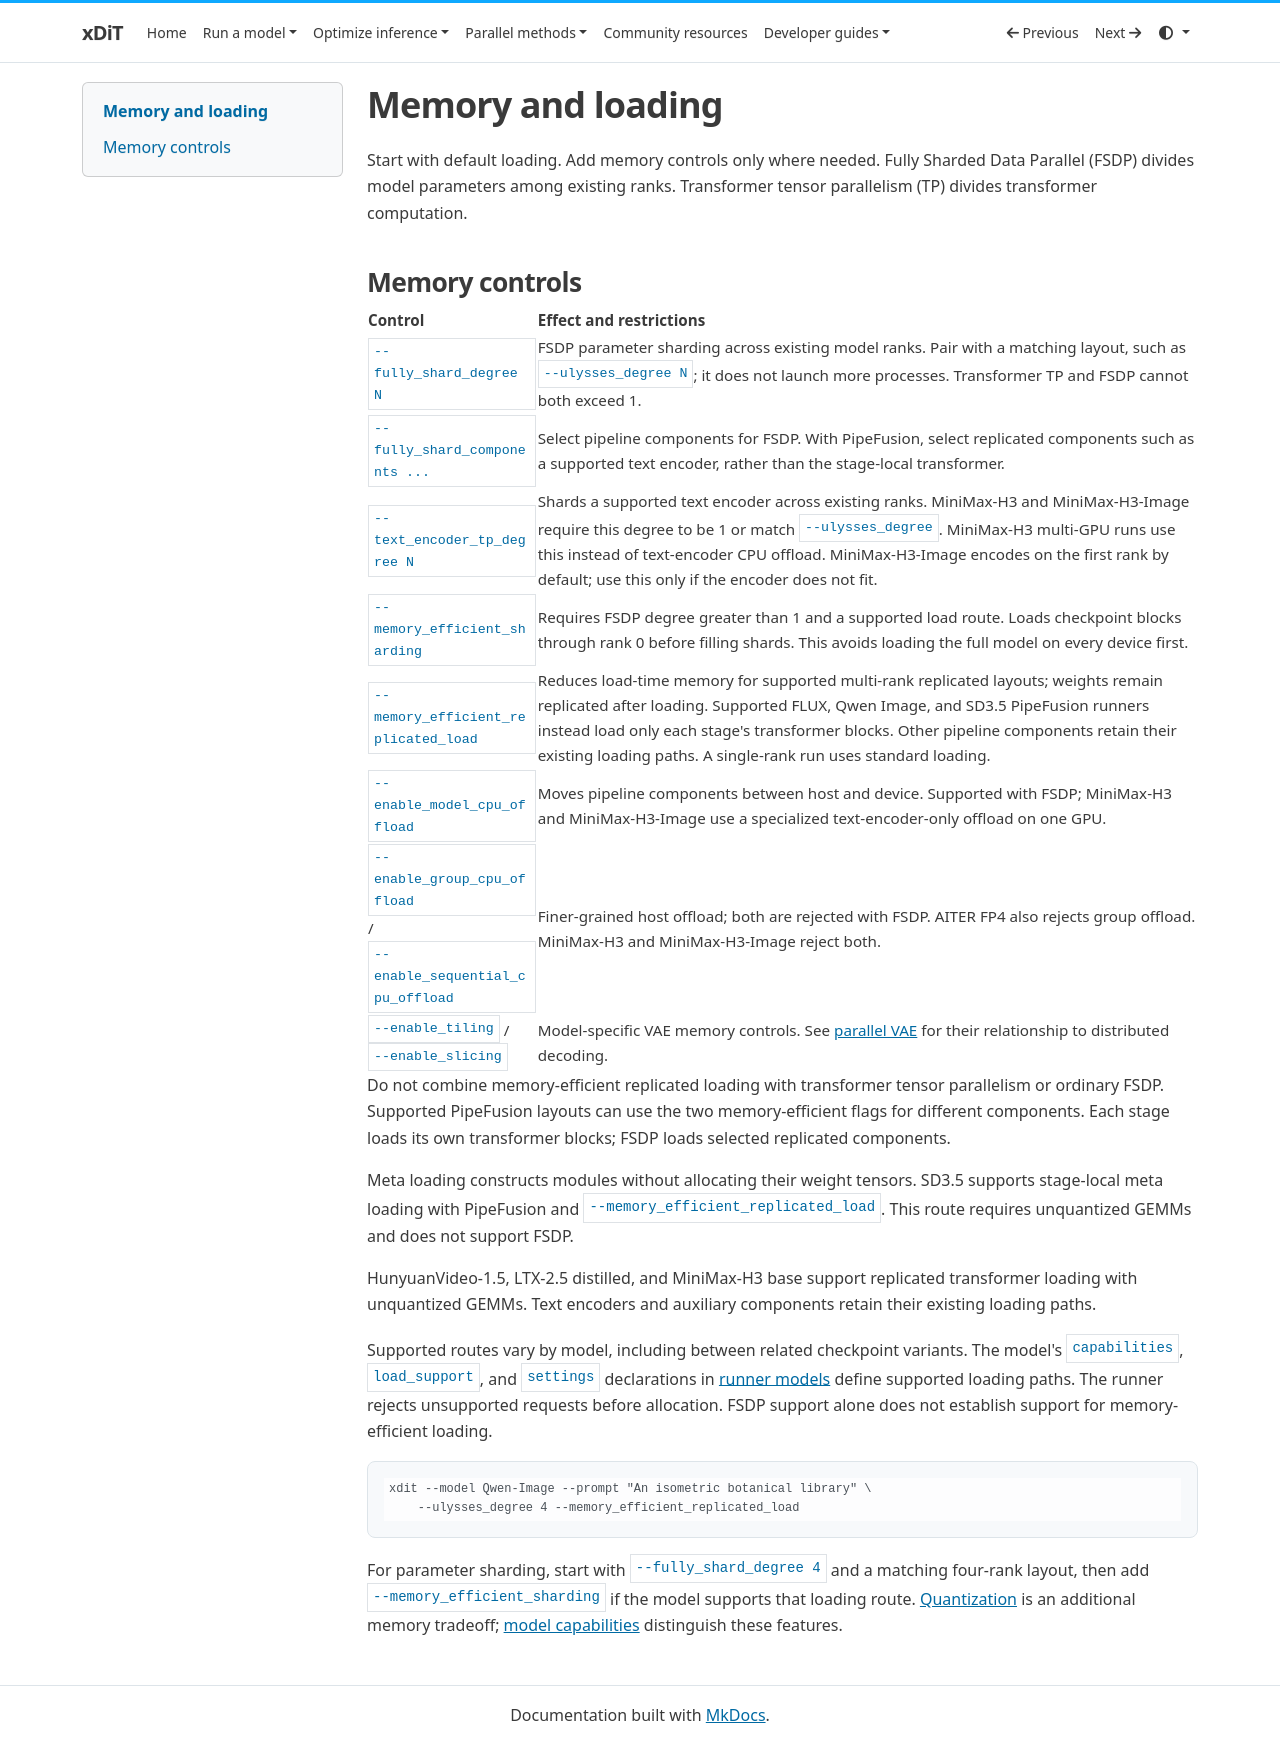

repository: xdit-project/xDiT · page: runner/memory/index.html · generator: mkdocs

# Memory and loading

Start with default loading. Add memory controls only where needed.
Fully Sharded Data Parallel (FSDP) divides model parameters among existing ranks.
Transformer tensor parallelism (TP) divides transformer computation.

## Memory controls

| Control | Effect and restrictions |
| --- | --- |
| `--fully_shard_degree N` | FSDP parameter sharding across existing model ranks. Pair with a matching layout, such as `--ulysses_degree N`; it does not launch more processes. Transformer TP and FSDP cannot both exceed 1. |
| `--fully_shard_components ...` | Select pipeline components for FSDP. With PipeFusion, select replicated components such as a supported text encoder, rather than the stage-local transformer. |
| `--text_encoder_tp_degree N` | Shards a supported text encoder across existing ranks. MiniMax-H3 and MiniMax-H3-Image require this degree to be 1 or match `--ulysses_degree`. MiniMax-H3 multi-GPU runs use this instead of text-encoder CPU offload. MiniMax-H3-Image encodes on the first rank by default; use this only if the encoder does not fit. |
| `--memory_efficient_sharding` | Requires FSDP degree greater than 1 and a supported load route. Loads checkpoint blocks through rank 0 before filling shards. This avoids loading the full model on every device first. |
| `--memory_efficient_replicated_load` | Reduces load-time memory for supported multi-rank replicated layouts; weights remain replicated after loading. Supported FLUX, Qwen Image, and SD3.5 PipeFusion runners instead load only each stage's transformer blocks. Other pipeline components retain their existing loading paths. A single-rank run uses standard loading. |
| `--enable_model_cpu_offload` | Moves pipeline components between host and device. Supported with FSDP; MiniMax-H3 and MiniMax-H3-Image use a specialized text-encoder-only offload on one GPU. |
| `--enable_group_cpu_offload` / `--enable_sequential_cpu_offload` | Finer-grained host offload; both are rejected with FSDP. AITER FP4 also rejects group offload. MiniMax-H3 and MiniMax-H3-Image reject both. |
| `--enable_tiling` / `--enable_slicing` | Model-specific VAE memory controls. See [parallel VAE](../methods/parallel_vae.md) for their relationship to distributed decoding. |

Do not combine memory-efficient replicated loading with transformer tensor
parallelism or ordinary FSDP. Supported PipeFusion layouts can use the two
memory-efficient flags for different components. Each stage loads its own
transformer blocks; FSDP loads selected replicated components.

Meta loading constructs modules without allocating their weight tensors.
SD3.5 supports stage-local meta loading with PipeFusion and
`--memory_efficient_replicated_load`. This route requires unquantized GEMMs
and does not support FSDP.

HunyuanVideo-1.5, LTX-2.5 distilled, and MiniMax-H3 base support replicated
transformer loading with unquantized GEMMs. Text encoders and auxiliary
components retain their existing loading paths.

Supported routes vary by model, including between related checkpoint variants.
The model's `capabilities`, `load_support`, and `settings` declarations in
[runner models](https://github.com/xdit-project/xDiT/tree/main/xfuser/model_executor/models/runner_models)
define supported loading paths. The runner rejects unsupported requests before
allocation. FSDP support alone does not establish support for memory-efficient loading.

```bash
xdit --model Qwen-Image --prompt "An isometric botanical library" \
    --ulysses_degree 4 --memory_efficient_replicated_load
```

For parameter sharding, start with `--fully_shard_degree 4` and a matching
four-rank layout, then add `--memory_efficient_sharding` if the model supports
that loading route. [Quantization](quantization.md) is an additional memory
tradeoff; [model capabilities](models.md) distinguish these features.
